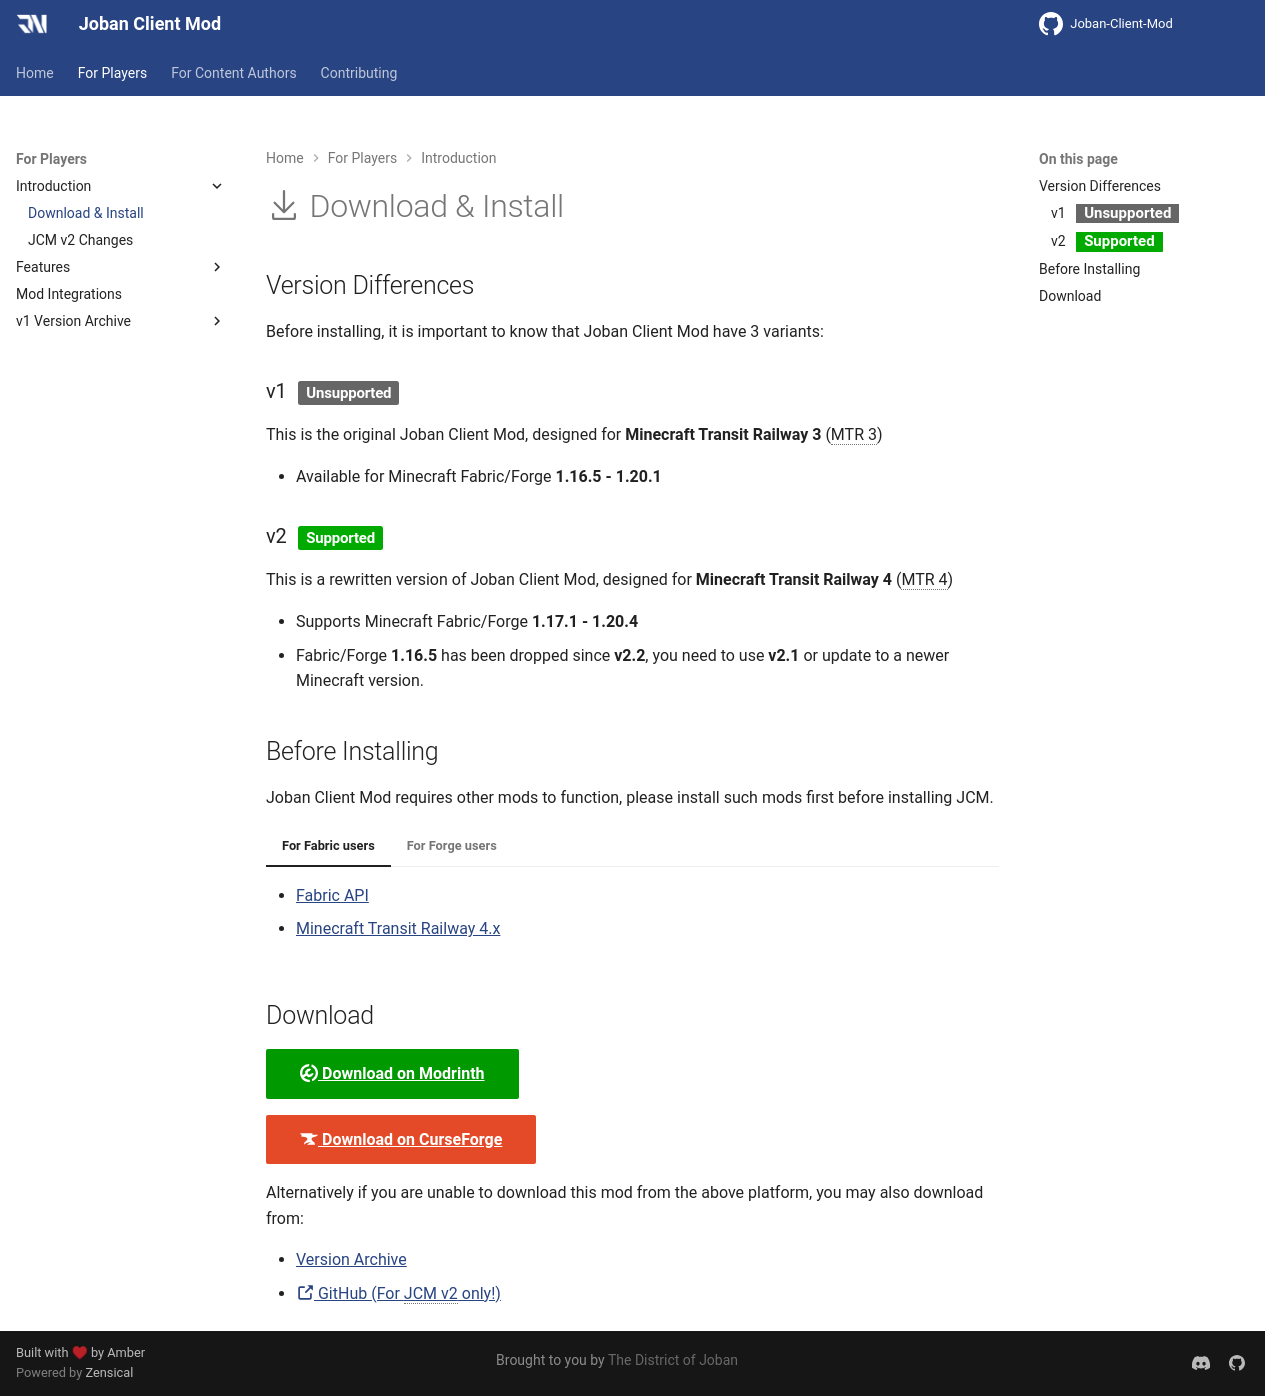

repository: DistrictOfJoban/JCM-Docs · page: v2.2/players/download/index.html · generator: mkdocs

# :octicons-download-24: Download & Install

## Version Differences
Before installing, it is important to know that Joban Client Mod have 3 variants:

### v1 **Unsupported**{: .jcm-tag .unsupported }

This is the original Joban Client Mod, designed for **Minecraft Transit Railway 3** (MTR 3)

- Available for Minecraft Fabric/Forge **1.16.5 - 1.20.1**

### v2 **Supported**{: .jcm-tag .supported }

This is a rewritten version of Joban Client Mod, designed for **Minecraft Transit Railway 4** (MTR 4)

- Supports Minecraft Fabric/Forge **1.17.1 - 1.20.4**
- Fabric/Forge **1.16.5** has been dropped since **v2.2**, you need to use **v2.1** or update to a newer Minecraft version.

## Before Installing
Joban Client Mod requires other mods to function, please install such mods first before installing JCM.

=== "For Fabric users"

    - [Fabric API](https://modrinth.com/mod/fabric-api)
    - [Minecraft Transit Railway 4.x](https://modrinth.com/mod/minecraft-transit-railway)

=== "For Forge users"

    - [Minecraft Transit Railway 4.x](https://modrinth.com/mod/minecraft-transit-railway)

## Download
[:simple-modrinth: Download on Modrinth](https://modrinth.com/mod/jcm){ .md-button .md-button--primary .modrinth }

[:simple-curseforge: Download on CurseForge](https://www.curseforge.com/minecraft/mc-mods/jcm){ .md-button .md-button--primary .curseforge }

Alternatively if you are unable to download this mod from the above platform, you may also download from:

- [Version Archive](./versions/index.md)  
- [:octicons-link-external-16: GitHub (For JCM v2 only!)](https://github.com/DistrictOfJoban/Joban-Client-Mod/releases)
